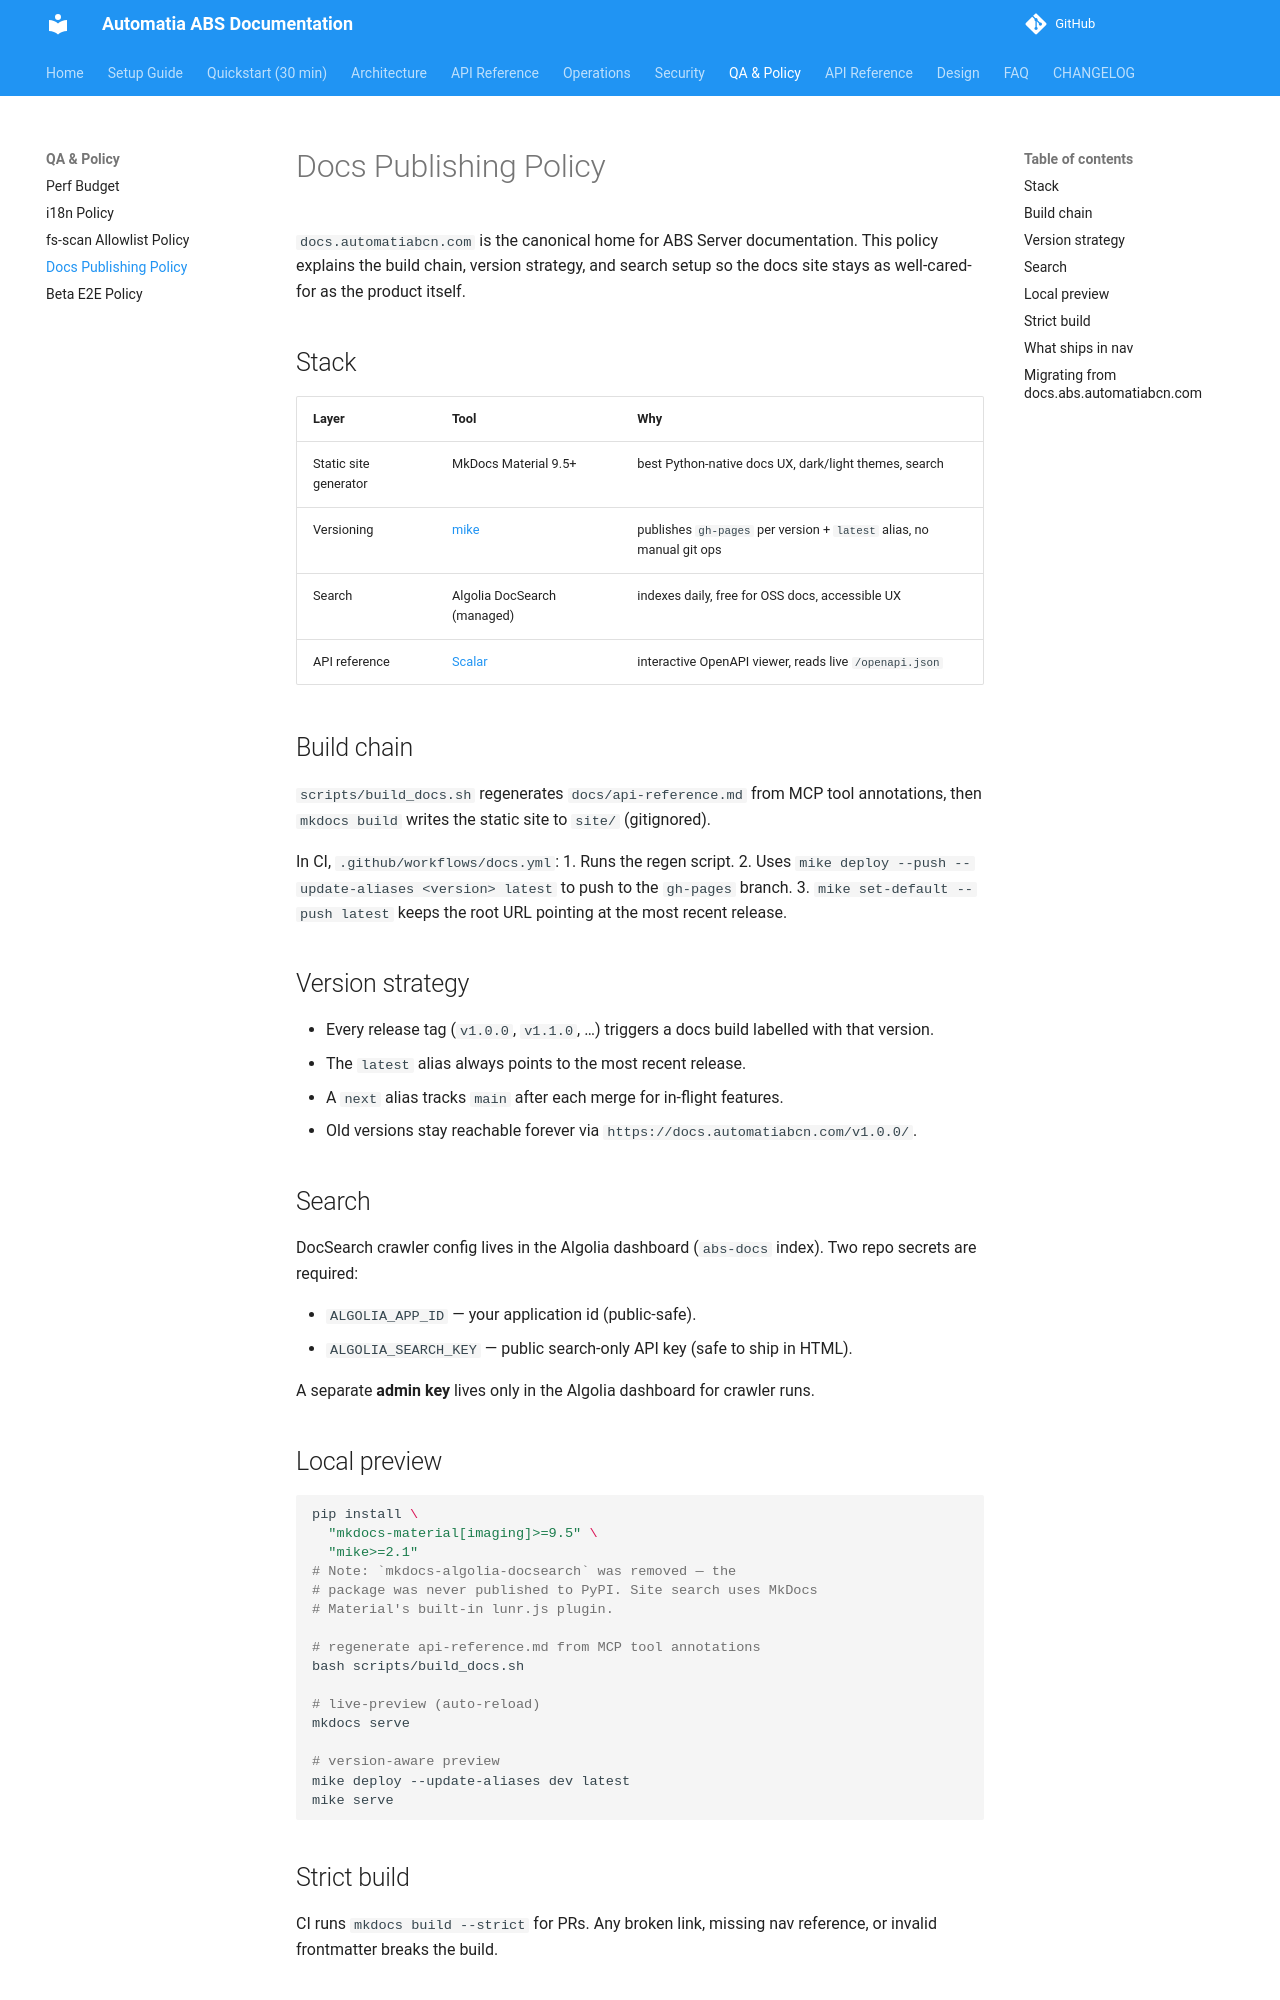

repository: automatiabcn/abs · page: main/qa/docs-publishing-policy/index.html · generator: mkdocs

# Docs Publishing Policy

`docs.automatiabcn.com` is the canonical home for ABS Server documentation.
This policy explains the build chain, version strategy, and search setup so the
docs site stays as well-cared-for as the product itself.

## Stack

| Layer | Tool | Why |
|---|---|---|
| Static site generator | MkDocs Material 9.5+ | best Python-native docs UX, dark/light themes, search |
| Versioning | [mike](https://github.com/jimporter/mike) | publishes `gh-pages` per version + `latest` alias, no manual git ops |
| Search | Algolia DocSearch (managed) | indexes daily, free for OSS docs, accessible UX |
| API reference | [Scalar](https://scalar.com/) | interactive OpenAPI viewer, reads live `/openapi.json` |

## Build chain

`scripts/build_docs.sh` regenerates `docs/api-reference.md` from MCP tool annotations, then `mkdocs build` writes the static site to `site/` (gitignored).

In CI, `.github/workflows/docs.yml`:
1. Runs the regen script.
2. Uses `mike deploy --push --update-aliases <version> latest` to push to the `gh-pages` branch.
3. `mike set-default --push latest` keeps the root URL pointing at the most recent release.

## Version strategy

- Every release tag (`v1.0.0`, `v1.1.0`, …) triggers a docs build labelled with that version.
- The `latest` alias always points to the most recent release.
- A `next` alias tracks `main` after each merge for in-flight features.
- Old versions stay reachable forever via `https://docs.automatiabcn.com/v1.0.0/`.

## Search

DocSearch crawler config lives in the Algolia dashboard (`abs-docs` index). Two repo secrets are required:

- `ALGOLIA_APP_ID` — your application id (public-safe).
- `ALGOLIA_SEARCH_KEY` — public search-only API key (safe to ship in HTML).

A separate **admin key** lives only in the Algolia dashboard for crawler runs.

## Local preview

```bash
pip install \
  "mkdocs-material[imaging]>=9.5" \
  "mike>=2.1"
# Note: `mkdocs-algolia-docsearch` was removed — the
# package was never published to PyPI. Site search uses MkDocs
# Material's built-in lunr.js plugin.

# regenerate api-reference.md from MCP tool annotations
bash scripts/build_docs.sh

# live-preview (auto-reload)
mkdocs serve

# version-aware preview
mike deploy --update-aliases dev latest
mike serve
```

## Strict build

CI runs `mkdocs build --strict` for PRs. Any broken link, missing nav reference, or invalid frontmatter breaks the build.
